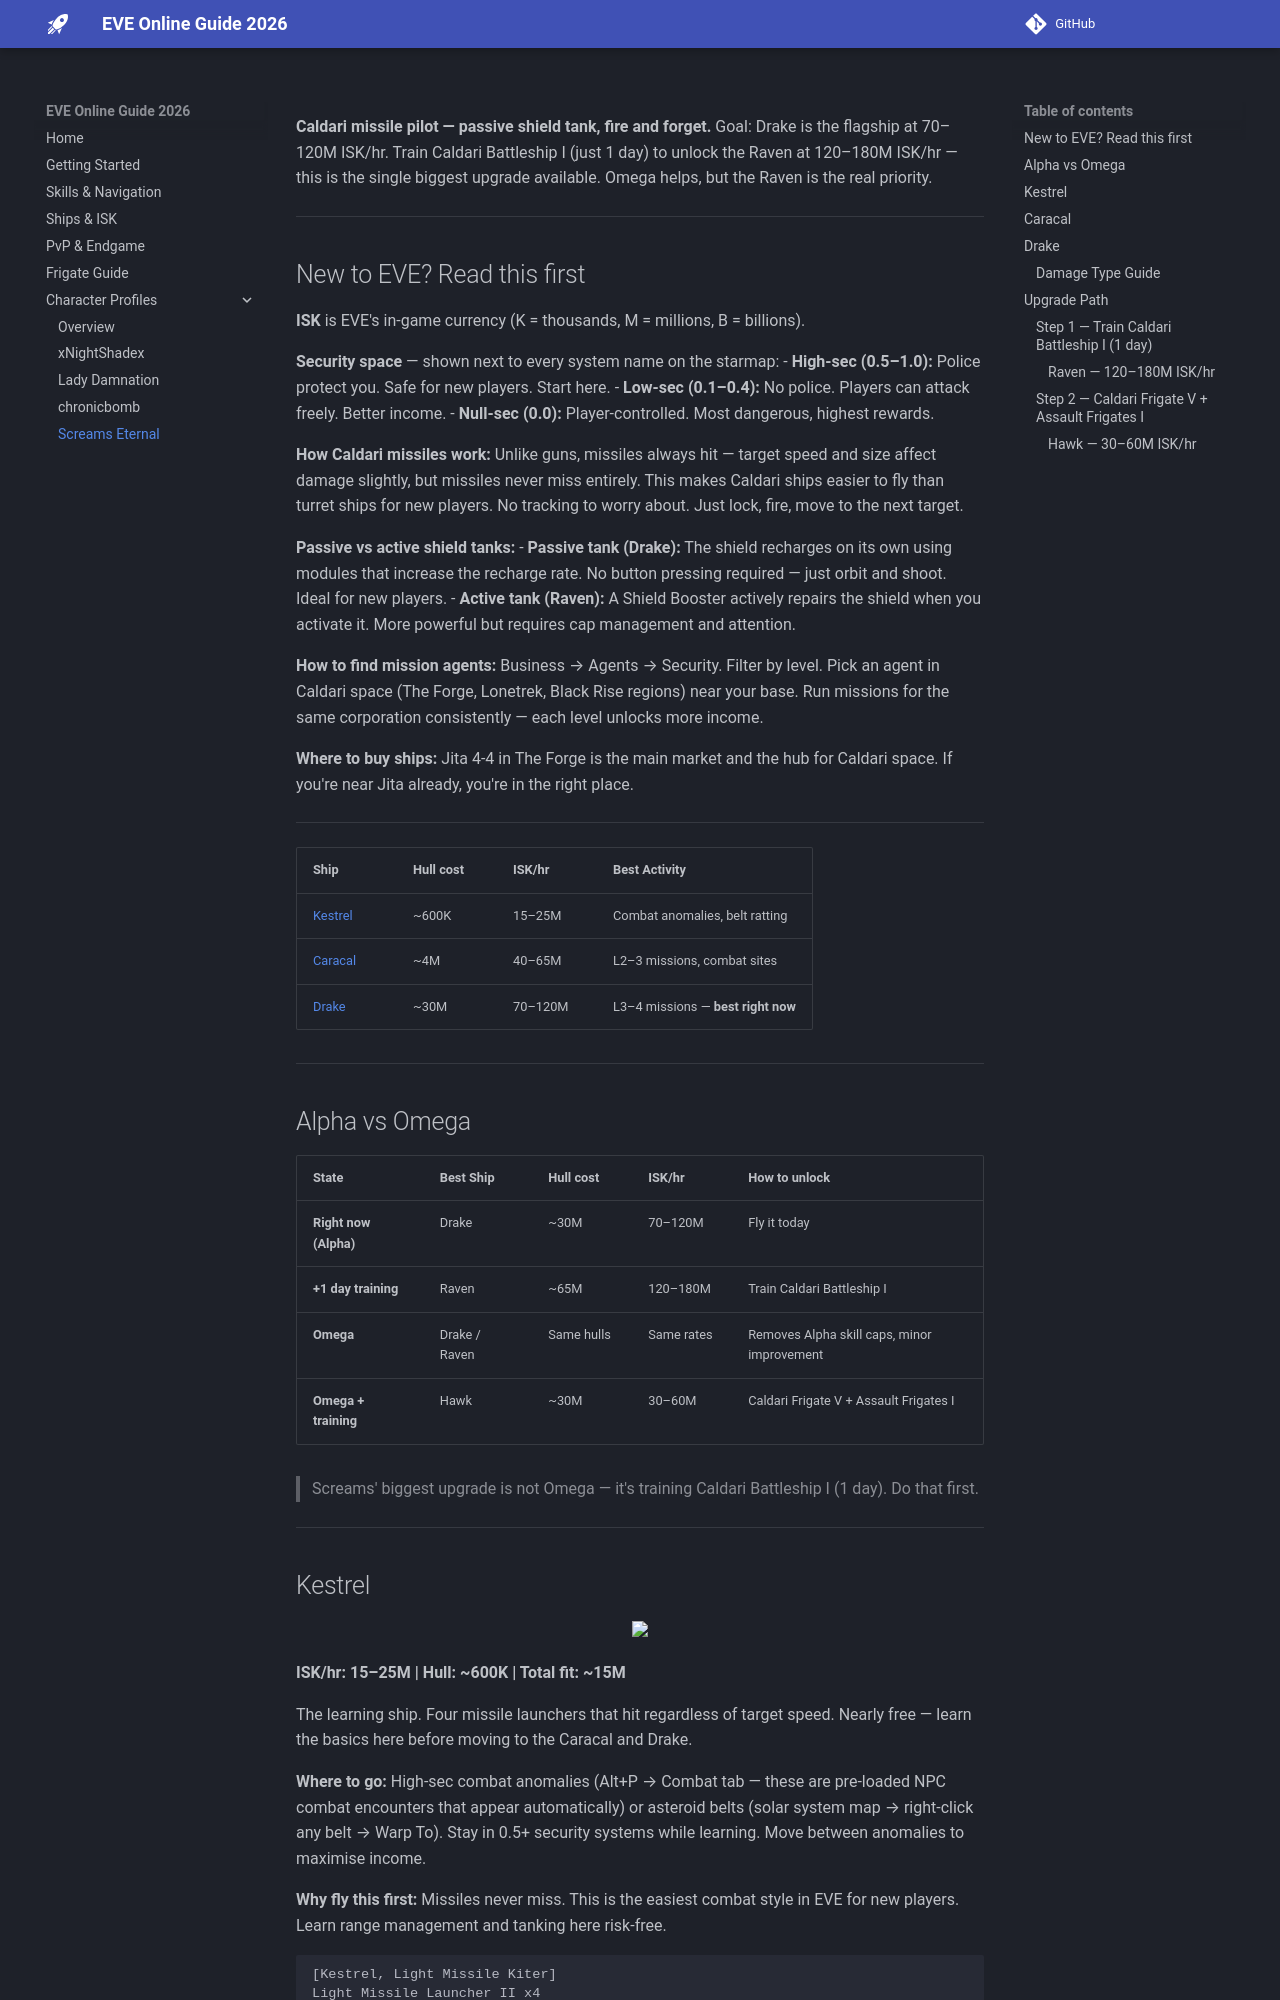

repository: hardlygospel/eve-online-2026-guide · page: ships-screams-eternal/index.html · generator: mkdocs



**Caldari missile pilot — passive shield tank, fire and forget.**
Goal: Drake is the flagship at 70–120M ISK/hr. Train Caldari Battleship I (just 1 day) to unlock the Raven at 120–180M ISK/hr — this is the single biggest upgrade available. Omega helps, but the Raven is the real priority.

---

## New to EVE? Read this first

**ISK** is EVE's in-game currency (K = thousands, M = millions, B = billions).

**Security space** — shown next to every system name on the starmap:
- **High-sec (0.5–1.0):** Police protect you. Safe for new players. Start here.
- **Low-sec (0.1–0.4):** No police. Players can attack freely. Better income.
- **Null-sec (0.0):** Player-controlled. Most dangerous, highest rewards.

**How Caldari missiles work:** Unlike guns, missiles always hit — target speed and size affect damage slightly, but missiles never miss entirely. This makes Caldari ships easier to fly than turret ships for new players. No tracking to worry about. Just lock, fire, move to the next target.

**Passive vs active shield tanks:**
- **Passive tank (Drake):** The shield recharges on its own using modules that increase the recharge rate. No button pressing required — just orbit and shoot. Ideal for new players.
- **Active tank (Raven):** A Shield Booster actively repairs the shield when you activate it. More powerful but requires cap management and attention.

**How to find mission agents:** Business → Agents → Security. Filter by level. Pick an agent in Caldari space (The Forge, Lonetrek, Black Rise regions) near your base. Run missions for the same corporation consistently — each level unlocks more income.

**Where to buy ships:** Jita 4-4 in The Forge is the main market and the hub for Caldari space. If you're near Jita already, you're in the right place.

---

| Ship | Hull cost | ISK/hr | Best Activity |
|---|---|---|---|
| [Kestrel](#kestrel) | ~600K | 15–25M | Combat anomalies, belt ratting |
| [Caracal](#caracal) | ~4M | 40–65M | L2–3 missions, combat sites |
| [Drake](#drake) | ~30M | 70–120M | L3–4 missions — **best right now** |

---

## Alpha vs Omega

| State | Best Ship | Hull cost | ISK/hr | How to unlock |
|---|---|---|---|---|
| **Right now (Alpha)** | Drake | ~30M | 70–120M | Fly it today |
| **+1 day training** | Raven | ~65M | 120–180M | Train Caldari Battleship I |
| **Omega** | Drake / Raven | Same hulls | Same rates | Removes Alpha skill caps, minor improvement |
| **Omega + training** | Hawk | ~30M | 30–60M | Caldari Frigate V + Assault Frigates I |

> Screams' biggest upgrade is not Omega — it's training Caldari Battleship I (1 day). Do that first.

---
